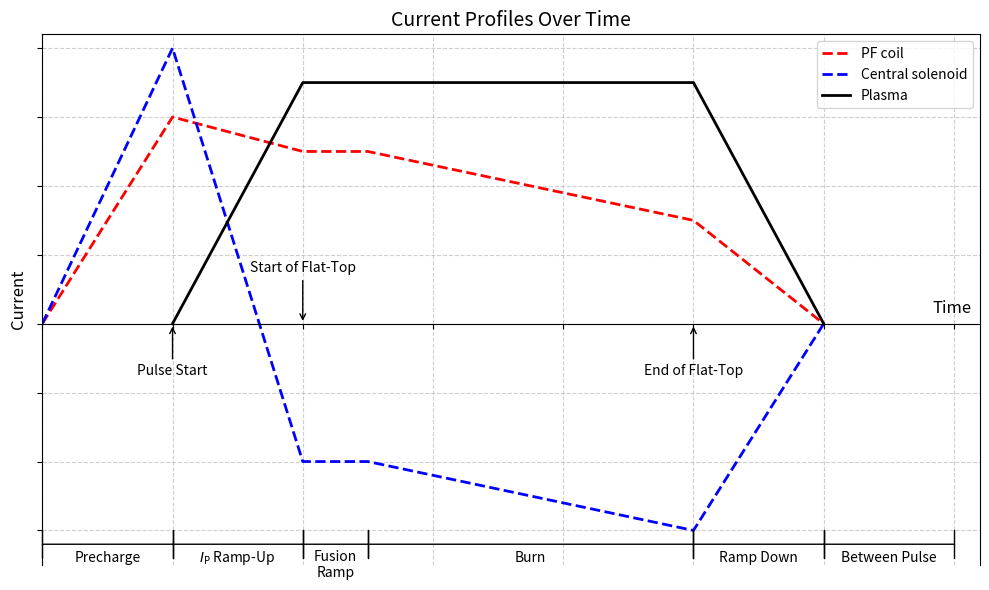

The matplotlib source for this figure:
import matplotlib.pyplot as plt

# Define data points for each segment
x_red_blue = [0, 1, 2, 2.5, 5, 6]  # x-coordinates for the red and blue dashed lines

y_red = [0, 3, 2.5, 2.5, 1.5, 0]  # y-coordinates for the red dashed line

y_blue = [0, 4, -2, -2, -3, 0]  # y-coordinates for the blue dashed line

x_black = x_red_blue[1:]  # x-coordinates for the black solid line

y_black = [0, 3.5, 3.5, 3.5, 0]  # y-coordinates for the black solid line

# Create the figure and axis
fig, ax = plt.subplots(figsize=(10, 6))

# Plot the PF coil current
ax.plot(x_red_blue, y_red, "r--", linewidth=2, label="PF coil")

# Plot the central solenoid current
ax.plot(x_red_blue, y_blue, "b--", linewidth=2, label="Central solenoid")

# Plot the plasma current
ax.plot(x_black, y_black, "black", linewidth=2, label="Plasma")

# Move the x-axis to 0 on the y-axis
ax.spines["bottom"].set_position("zero")

# Adjust the axes limits to allow space for labels
ax.set_xlim(0, 7.2)
ax.set_ylim(-3.5, 4.2)

# Annotate key points
ax.annotate(
    "Pulse Start",
    xy=(1, 0),
    xytext=(1, -0.75),
    arrowprops=dict(facecolor="black", arrowstyle="->"),
    fontsize=10,
    ha="center",
)
ax.annotate(
    "Start of Flat-Top",
    xy=(2, 0),
    xytext=(2, 0.75),
    arrowprops=dict(facecolor="black", arrowstyle="->"),
    fontsize=10,
    ha="center",
)
ax.annotate(
    "End of Flat-Top",
    xy=(5, 0),
    xytext=(5, -0.75),
    arrowprops=dict(facecolor="black", arrowstyle="->"),
    fontsize=10,
    ha="center",
)

# Annotate intervals
ax.annotate(
    "",
    xy=(0, -3.2),
    xytext=(1, -3.2),
    xycoords="data",
    arrowprops={"arrowstyle": "|-|", "shrinkA": 0, "shrinkB": 0},
)
ax.annotate("Precharge", xy=(0.5, -3.4), ha="center", va="center")
ax.annotate(
    "",
    xy=(1, -3.2),
    xytext=(2, -3.2),
    arrowprops={"arrowstyle": "|-|", "shrinkA": 0, "shrinkB": 0},
)
ax.annotate(r"$I_{\text{P}}$ Ramp-Up", xy=(1.5, -3.4), ha="center", va="center")
ax.annotate(
    "",
    xy=(2, -3.2),
    xytext=(2.5, -3.2),
    arrowprops={"arrowstyle": "|-|", "shrinkA": 0, "shrinkB": 0},
)
ax.annotate("Fusion\nRamp", xy=(2.25, -3.5), ha="center", va="center")
ax.annotate(
    "",
    xy=(2.5, -3.2),
    xytext=(5, -3.2),
    arrowprops={"arrowstyle": "|-|", "shrinkA": 0, "shrinkB": 0},
)
ax.annotate("Burn", xy=(3.75, -3.4), ha="center", va="center")
ax.annotate(
    "",
    xy=(5, -3.2),
    xytext=(6, -3.2),
    arrowprops={"arrowstyle": "|-|", "shrinkA": 0, "shrinkB": 0},
)
ax.annotate("Ramp Down", xy=(5.5, -3.4), ha="center", va="center")
ax.annotate(
    "",
    xy=(6, -3.2),
    xytext=(7, -3.2),
    arrowprops={"arrowstyle": "|-|", "shrinkA": 0, "shrinkB": 0},
)
ax.annotate("Between Pulse", xy=(6.5, -3.4), ha="center", va="center")

# Add axis labels
ax.set_xlabel("Time", fontsize=12)
ax.xaxis.set_label_coords(0.97, 0.5)
ax.set_ylabel("Current", fontsize=12)

# Remove axes ticks
ax.set_xticklabels([])
ax.set_yticklabels([])

# Add a title
ax.set_title("Current Profiles Over Time", fontsize=14)

# Add a legend
ax.legend()

# Add a grid for better readability
ax.grid(True, linestyle="--", alpha=0.6)

# Adjust layout and display the plot
plt.tight_layout()
plt.savefig("current_vs_time_plot.png")
